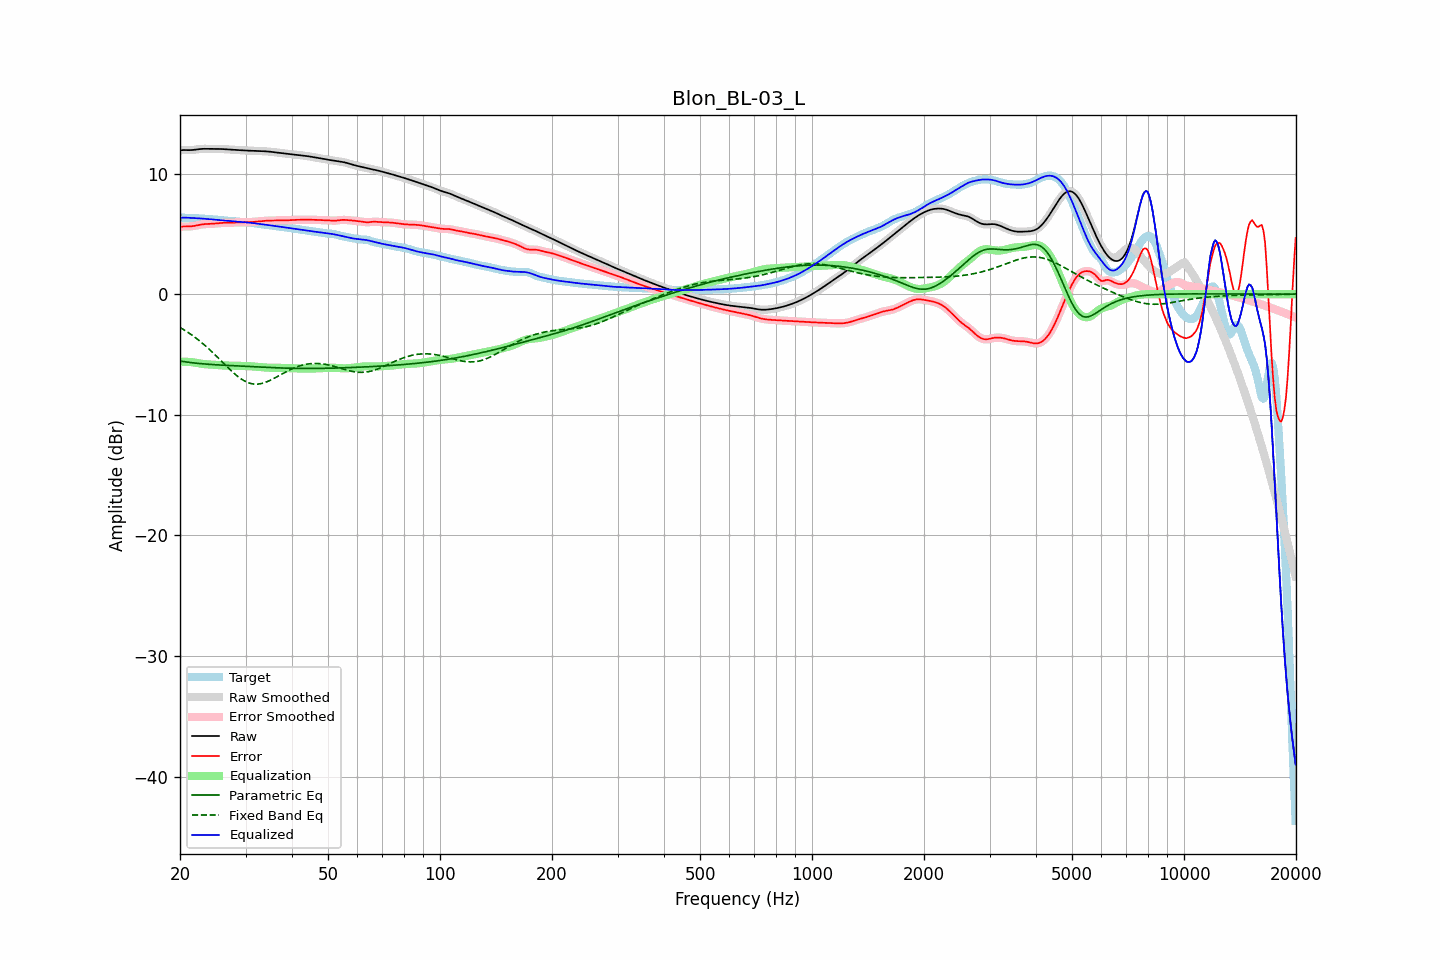

Values plotted in this chart, from the file beside it:
frequency, raw, error, smoothed, error_smoothed, equalization, parametric_eq, fixed_band_eq, equalized_raw, equalized_smoothed, target
20.00, 11.93, 5.59, 11.93, 5.59, -5.60, -5.55, -2.76, 6.32, 6.32, 6.34
20.20, 11.94, 5.60, 11.94, 5.60, -5.60, -5.57, -2.84, 6.34, 6.34, 6.34
20.40, 11.95, 5.61, 11.95, 5.61, -5.60, -5.59, -2.92, 6.35, 6.35, 6.34
20.61, 11.95, 5.62, 11.95, 5.61, -5.60, -5.61, -3.00, 6.35, 6.35, 6.34
20.81, 11.95, 5.61, 11.95, 5.61, -5.61, -5.63, -3.08, 6.34, 6.34, 6.33
21.02, 11.95, 5.61, 11.95, 5.61, -5.61, -5.64, -3.17, 6.33, 6.33, 6.33
21.23, 11.94, 5.62, 11.95, 5.62, -5.62, -5.66, -3.26, 6.32, 6.32, 6.33
21.44, 11.95, 5.63, 11.95, 5.63, -5.64, -5.68, -3.35, 6.31, 6.31, 6.32
21.66, 11.96, 5.64, 11.96, 5.64, -5.65, -5.69, -3.45, 6.31, 6.31, 6.32
21.87, 11.97, 5.66, 11.97, 5.66, -5.67, -5.71, -3.55, 6.30, 6.30, 6.31
22.09, 11.99, 5.69, 11.99, 5.69, -5.69, -5.72, -3.65, 6.30, 6.30, 6.30
22.31, 12.01, 5.72, 12.01, 5.72, -5.72, -5.74, -3.75, 6.29, 6.29, 6.29
22.54, 12.03, 5.75, 12.03, 5.75, -5.74, -5.75, -3.86, 6.28, 6.28, 6.28
22.76, 12.04, 5.77, 12.04, 5.77, -5.76, -5.76, -3.96, 6.28, 6.28, 6.27
22.99, 12.05, 5.79, 12.05, 5.79, -5.78, -5.77, -4.07, 6.27, 6.27, 6.26
23.22, 12.05, 5.81, 12.05, 5.81, -5.80, -5.79, -4.19, 6.25, 6.25, 6.25
23.45, 12.05, 5.81, 12.05, 5.81, -5.81, -5.80, -4.31, 6.24, 6.24, 6.24
23.69, 12.05, 5.82, 12.05, 5.82, -5.82, -5.81, -4.42, 6.23, 6.23, 6.23
23.92, 12.05, 5.82, 12.05, 5.83, -5.83, -5.82, -4.55, 6.22, 6.22, 6.22
24.16, 12.05, 5.83, 12.05, 5.83, -5.84, -5.83, -4.67, 6.21, 6.21, 6.22
24.40, 12.05, 5.84, 12.05, 5.84, -5.84, -5.84, -4.79, 6.20, 6.20, 6.21
24.65, 12.05, 5.85, 12.05, 5.85, -5.85, -5.85, -4.92, 6.19, 6.19, 6.20
24.89, 12.05, 5.86, 12.05, 5.86, -5.86, -5.85, -5.05, 6.18, 6.18, 6.19
25.14, 12.05, 5.87, 12.05, 5.88, -5.88, -5.86, -5.18, 6.17, 6.17, 6.17
25.39, 12.04, 5.89, 12.04, 5.89, -5.89, -5.87, -5.31, 6.16, 6.16, 6.15
25.65, 12.04, 5.90, 12.04, 5.90, -5.90, -5.88, -5.45, 6.14, 6.14, 6.14
25.91, 12.04, 5.91, 12.04, 5.91, -5.91, -5.88, -5.58, 6.13, 6.13, 6.12
26.16, 12.03, 5.92, 12.03, 5.92, -5.91, -5.89, -5.71, 6.12, 6.12, 6.11
26.43, 12.02, 5.92, 12.02, 5.92, -5.92, -5.90, -5.85, 6.10, 6.10, 6.10
26.69, 12.01, 5.92, 12.01, 5.92, -5.92, -5.91, -5.98, 6.09, 6.09, 6.09
26.96, 12.00, 5.92, 12.00, 5.92, -5.92, -5.91, -6.11, 6.08, 6.08, 6.08
27.23, 11.99, 5.92, 11.99, 5.92, -5.92, -5.92, -6.24, 6.07, 6.07, 6.07
27.50, 11.99, 5.92, 11.98, 5.92, -5.92, -5.92, -6.37, 6.06, 6.06, 6.06
27.77, 11.98, 5.92, 11.98, 5.92, -5.93, -5.93, -6.49, 6.05, 6.05, 6.05
28.05, 11.97, 5.93, 11.97, 5.93, -5.93, -5.94, -6.61, 6.04, 6.04, 6.04
28.33, 11.96, 5.94, 11.96, 5.94, -5.93, -5.94, -6.72, 6.03, 6.03, 6.03
28.62, 11.95, 5.94, 11.95, 5.94, -5.94, -5.95, -6.83, 6.01, 6.01, 6.01
28.90, 11.94, 5.95, 11.94, 5.95, -5.94, -5.96, -6.93, 6.00, 6.00, 6.00
29.19, 11.93, 5.95, 11.93, 5.95, -5.95, -5.96, -7.03, 5.99, 5.99, 5.98
29.48, 11.93, 5.95, 11.93, 5.95, -5.95, -5.97, -7.11, 5.97, 5.98, 5.97
29.78, 11.92, 5.95, 11.92, 5.95, -5.95, -5.98, -7.19, 5.96, 5.96, 5.96
30.08, 11.91, 5.96, 11.91, 5.96, -5.96, -5.98, -7.26, 5.95, 5.95, 5.96
30.38, 11.91, 5.96, 11.91, 5.96, -5.96, -5.99, -7.32, 5.94, 5.94, 5.94
30.68, 11.90, 5.97, 11.90, 5.97, -5.97, -6.00, -7.37, 5.93, 5.93, 5.93
30.99, 11.89, 5.98, 11.89, 5.98, -5.98, -6.00, -7.41, 5.92, 5.92, 5.92
31.30, 11.89, 5.99, 11.89, 5.99, -5.99, -6.01, -7.43, 5.90, 5.90, 5.90
31.61, 11.88, 6.00, 11.88, 6.00, -6.00, -6.02, -7.46, 5.88, 5.88, 5.88
31.93, 11.88, 6.01, 11.88, 6.01, -6.01, -6.02, -7.46, 5.87, 5.87, 5.87
32.24, 11.87, 6.02, 11.87, 6.02, -6.02, -6.03, -7.46, 5.85, 5.85, 5.85
32.57, 11.87, 6.04, 11.87, 6.04, -6.04, -6.04, -7.45, 5.83, 5.83, 5.83
32.89, 11.86, 6.05, 11.86, 6.05, -6.05, -6.04, -7.43, 5.82, 5.82, 5.81
33.22, 11.86, 6.06, 11.86, 6.06, -6.06, -6.05, -7.40, 5.80, 5.80, 5.80
33.55, 11.85, 6.07, 11.85, 6.07, -6.07, -6.06, -7.36, 5.78, 5.78, 5.78
33.89, 11.85, 6.08, 11.85, 6.08, -6.08, -6.06, -7.32, 5.76, 5.76, 5.76
34.23, 11.84, 6.09, 11.84, 6.09, -6.09, -6.07, -7.27, 5.75, 5.75, 5.75
34.57, 11.83, 6.10, 11.83, 6.10, -6.10, -6.08, -7.21, 5.73, 5.73, 5.73
34.92, 11.81, 6.10, 11.81, 6.10, -6.10, -6.08, -7.15, 5.71, 5.71, 5.71
35.27, 11.80, 6.11, 11.80, 6.11, -6.10, -6.09, -7.08, 5.70, 5.70, 5.69
35.62, 11.78, 6.11, 11.78, 6.11, -6.11, -6.09, -7.02, 5.68, 5.68, 5.68
35.97, 11.76, 6.11, 11.77, 6.11, -6.11, -6.10, -6.94, 5.66, 5.66, 5.66
... 635 more rows
